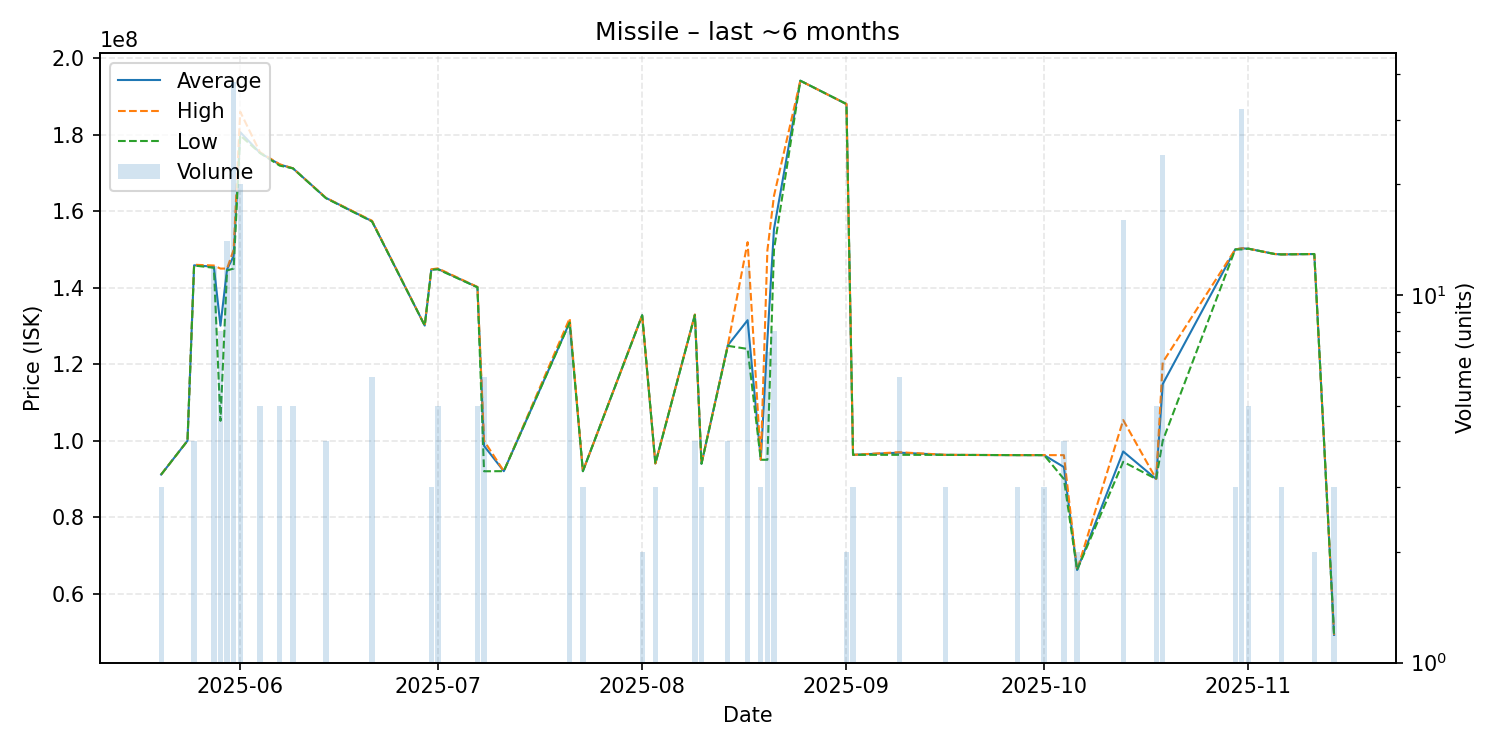

The data file committed next to this chart (first rows):
date, average, highest, lowest, order_count, volume
2025-05-20, 91160000, 91160000, 91160000, 3, 3
2025-05-24, 100000000, 100000000, 100000000, 1, 1
2025-05-25, 145850000, 146000000, 145800000, 2, 4
2025-05-28, 145491667, 145800000, 145200000, 4, 12
2025-05-29, 130075000, 145000000, 105200000, 3, 8
2025-05-30, 144792857, 145000000, 144500000, 5, 14
2025-05-31, 148231579, 149900000, 145000000, 8, 38
2025-06-01, 180660000, 186000000, 179800000, 8, 20
2025-06-04, 175240000, 175400000, 175200000, 2, 5
2025-06-07, 172180000, 172250000, 171900000, 3, 5
2025-06-09, 171200000, 171200000, 171200000, 1, 5
2025-06-14, 163475000, 163500000, 163400000, 2, 4
2025-06-21, 157383333, 157500000, 157300000, 3, 6
2025-06-29, 130100000, 130100000, 130100000, 1, 1
2025-06-30, 144733333, 144800000, 144700000, 2, 3
2025-07-01, 144900000, 145050000, 144800000, 3, 5
2025-07-07, 140140000, 140200000, 140100000, 2, 5
2025-07-08, 98670000, 100000000, 92020000, 2, 6
2025-07-11, 92050000, 92050000, 92050000, 1, 1
2025-07-21, 130962500, 132000000, 130900000, 4, 8
2025-07-23, 92043333, 92050000, 92040000, 2, 3
2025-08-01, 132800000, 132800000, 132800000, 1, 2
2025-08-03, 94040000, 94040000, 94040000, 2, 3
2025-08-09, 132925000, 133000000, 132850000, 3, 4
2025-08-10, 94000000, 94000000, 94000000, 1, 3
2025-08-14, 124950000, 125000000, 124800000, 2, 4
2025-08-17, 131508333, 151900000, 124000000, 4, 12
2025-08-19, 95030000, 95030000, 95030000, 1, 3
2025-08-20, 126294286, 149700000, 95020000, 4, 7
2025-08-21, 155300000, 164000000, 149900000, 7, 8
2025-08-25, 194100000, 194100000, 194100000, 1, 1
2025-09-01, 188000000, 188000000, 188000000, 1, 2
2025-09-02, 96320000, 96320000, 96320000, 1, 3
2025-09-09, 96886667, 97000000, 96320000, 2, 6
2025-09-16, 96306667, 96320000, 96300000, 2, 3
2025-09-27, 96240000, 96240000, 96240000, 2, 3
2025-10-01, 96240000, 96240000, 96240000, 1, 3
2025-10-04, 93115000, 96230000, 90000000, 3, 4
2025-10-06, 66210000, 66210000, 66210000, 1, 2
2025-10-13, 97190625, 105400000, 94500000, 6, 16
2025-10-18, 89994000, 90000000, 89990000, 2, 5
2025-10-19, 114828750, 120500000, 100000000, 11, 24
2025-10-30, 150000000, 150000000, 150000000, 1, 3
2025-10-31, 150271875, 150300000, 150000000, 3, 32
2025-11-01, 150200000, 150200000, 150200000, 1, 5
2025-11-05, 148800000, 148800000, 148800000, 1, 1
2025-11-06, 148700000, 148700000, 148700000, 1, 3
2025-11-11, 148800000, 148800000, 148800000, 2, 2
2025-11-14, 49260000, 49260000, 49260000, 1, 3
